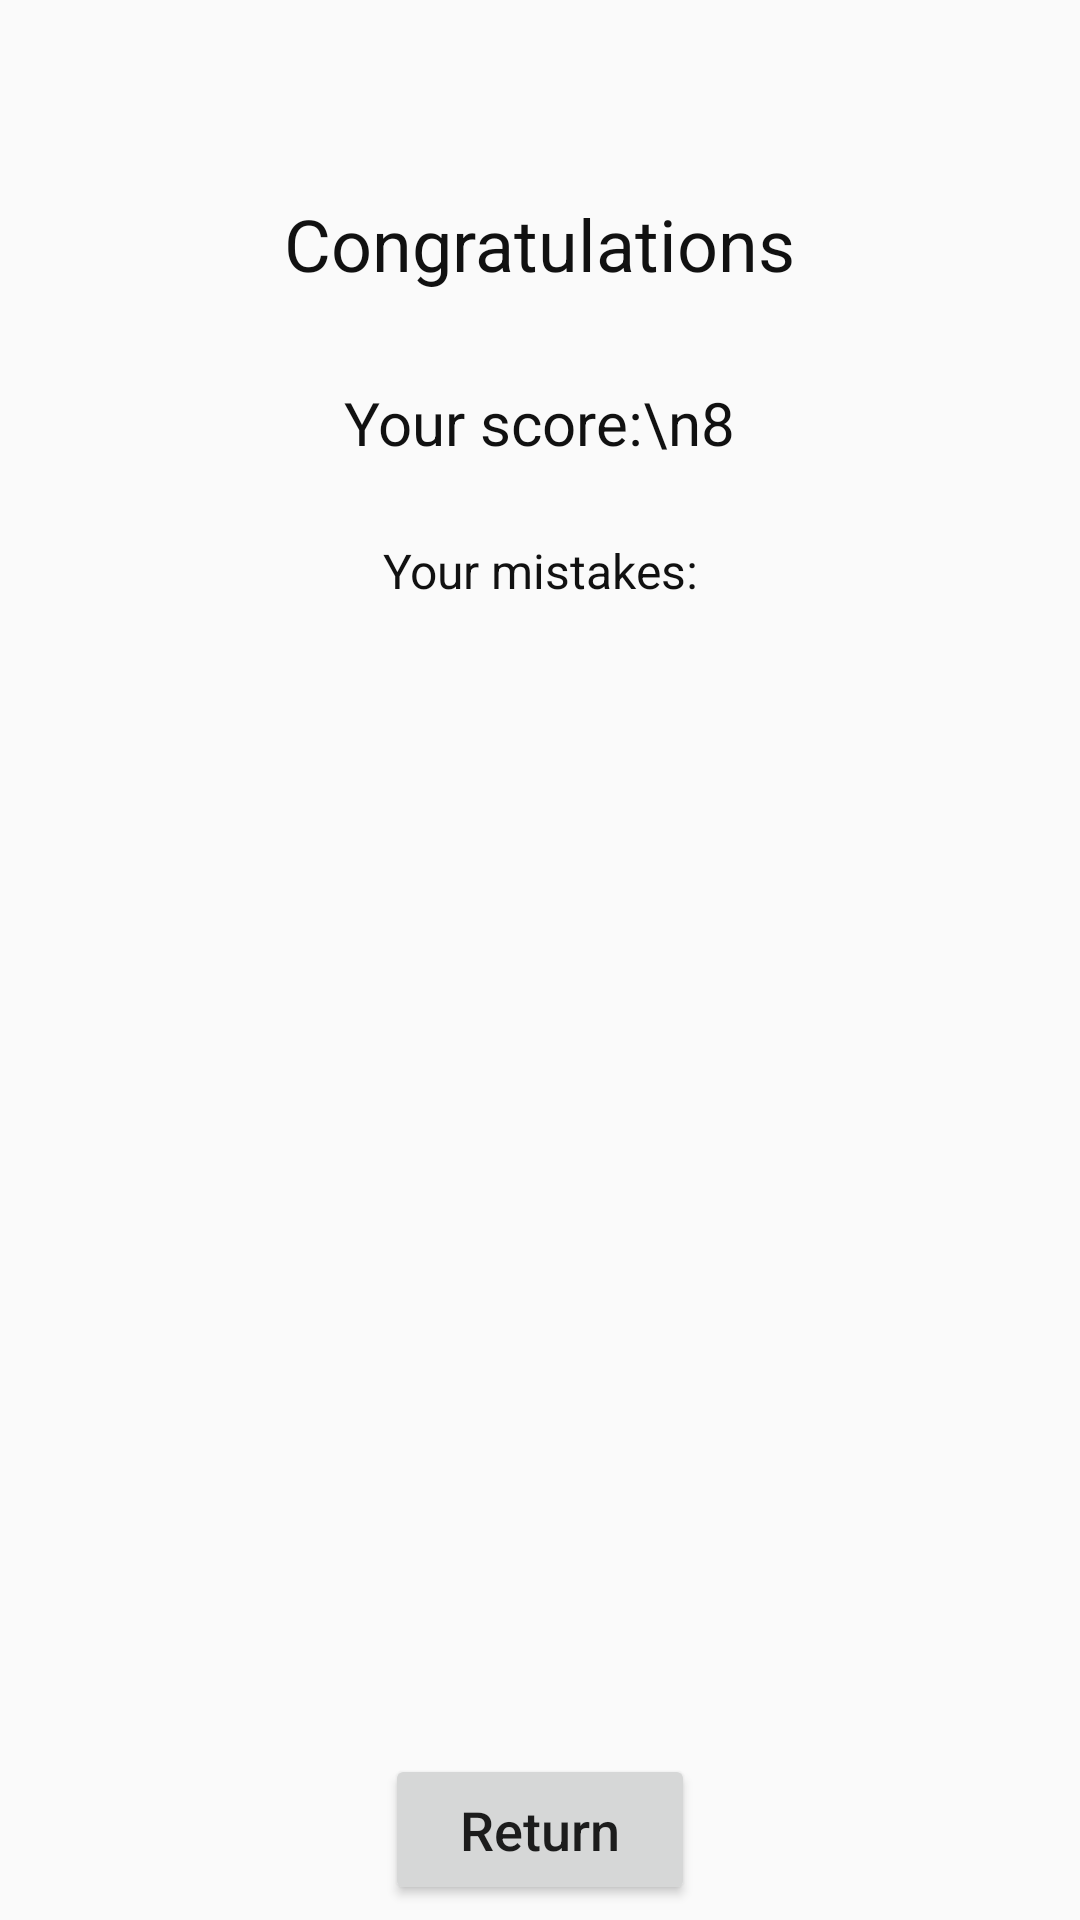

Reconstruct the res/layout file that produces this screen, plus the resources it refers to.
<!-- AndroidManifest.xml: application theme AppTheme -->
<!-- res/layout/fragment_quiz_results.xml -->
<?xml version="1.0" encoding="utf-8"?>
<RelativeLayout xmlns:android="http://schemas.android.com/apk/res/android"
    android:layout_width="match_parent"
    android:layout_height="match_parent">

    <Button
        android:id="@+id/exitButton"
        android:layout_width="wrap_content"
        android:layout_height="wrap_content"
        android:layout_alignParentBottom="true"
        android:layout_centerHorizontal="true"
        android:layout_marginBottom="5dp"
        android:paddingHorizontal="25sp"
        android:paddingVertical="13sp"
        android:text="Return"
        android:textSize="18sp" />


    <LinearLayout
        android:id="@+id/linearLayout"
        android:layout_width="match_parent"
        android:layout_height="match_parent"
        android:layout_above="@id/exitButton"
        android:layout_alignParentTop="true"
        android:orientation="vertical">

        <TextView
            android:id="@+id/congratsText"
            android:layout_width="wrap_content"
            android:layout_height="wrap_content"
            android:layout_gravity="center_horizontal"
            android:layout_marginTop="65dp"
            android:gravity="center"
            android:paddingHorizontal="20dp"
            android:text="Congratulations"
            android:textAlignment="center"
            android:textColor="@color/adder_primary_text_color"
            android:textSize="24sp" />

        <TextView
            android:id="@+id/messageText"
            android:layout_width="wrap_content"
            android:layout_height="wrap_content"
            android:layout_gravity="center_horizontal"
            android:layout_marginTop="30dp"
            android:gravity="center_horizontal"
            android:text="Your score:\n8"
            android:textColor="@color/adder_primary_text_color"
            android:textSize="20sp" />

        <TextView
            android:id="@+id/yourMistakesText"
            android:layout_width="wrap_content"
            android:layout_height="wrap_content"
            android:layout_gravity="center_horizontal"
            android:layout_marginTop="25dp"
            android:gravity="center_horizontal"
            android:text="Your mistakes:"
            android:textColor="@color/adder_primary_text_color"
            android:textSize="16sp" />
        <ListView
            android:id="@+id/mistakesList"
            android:layout_width="match_parent"
            android:layout_height="wrap_content"
            android:layout_marginTop="10dp"
            android:layout_marginBottom="20dp"
            android:layout_marginHorizontal="25dp"
            android:paddingVertical="10dp"
            android:background="@drawable/rounded_game_layout" />

    </LinearLayout>
</RelativeLayout>
<!-- resources referenced by this layout -->
<resources>
  <color name="adder_primary_text_color">#111111</color>
  <style name="AppTheme" parent="Theme.AppCompat.Light.NoActionBar">
          
          <item name="colorPrimary">@color/colorPrimary</item>
          <item name="colorPrimaryDark">@color/colorPrimaryDark</item>
          <item name="colorAccent">@color/colorAccent</item>
          <item name="android:buttonStyle">@style/Button</item>
      </style>
  <color name="colorPrimary">#3F51B5</color>
  <color name="colorPrimaryDark">#303F9F</color>
  <color name="colorAccent">#2196F3</color>
  <style name="Button" parent="Widget.AppCompat.Button">
          <item name="android:textAllCaps">false</item>
      </style>
</resources>
